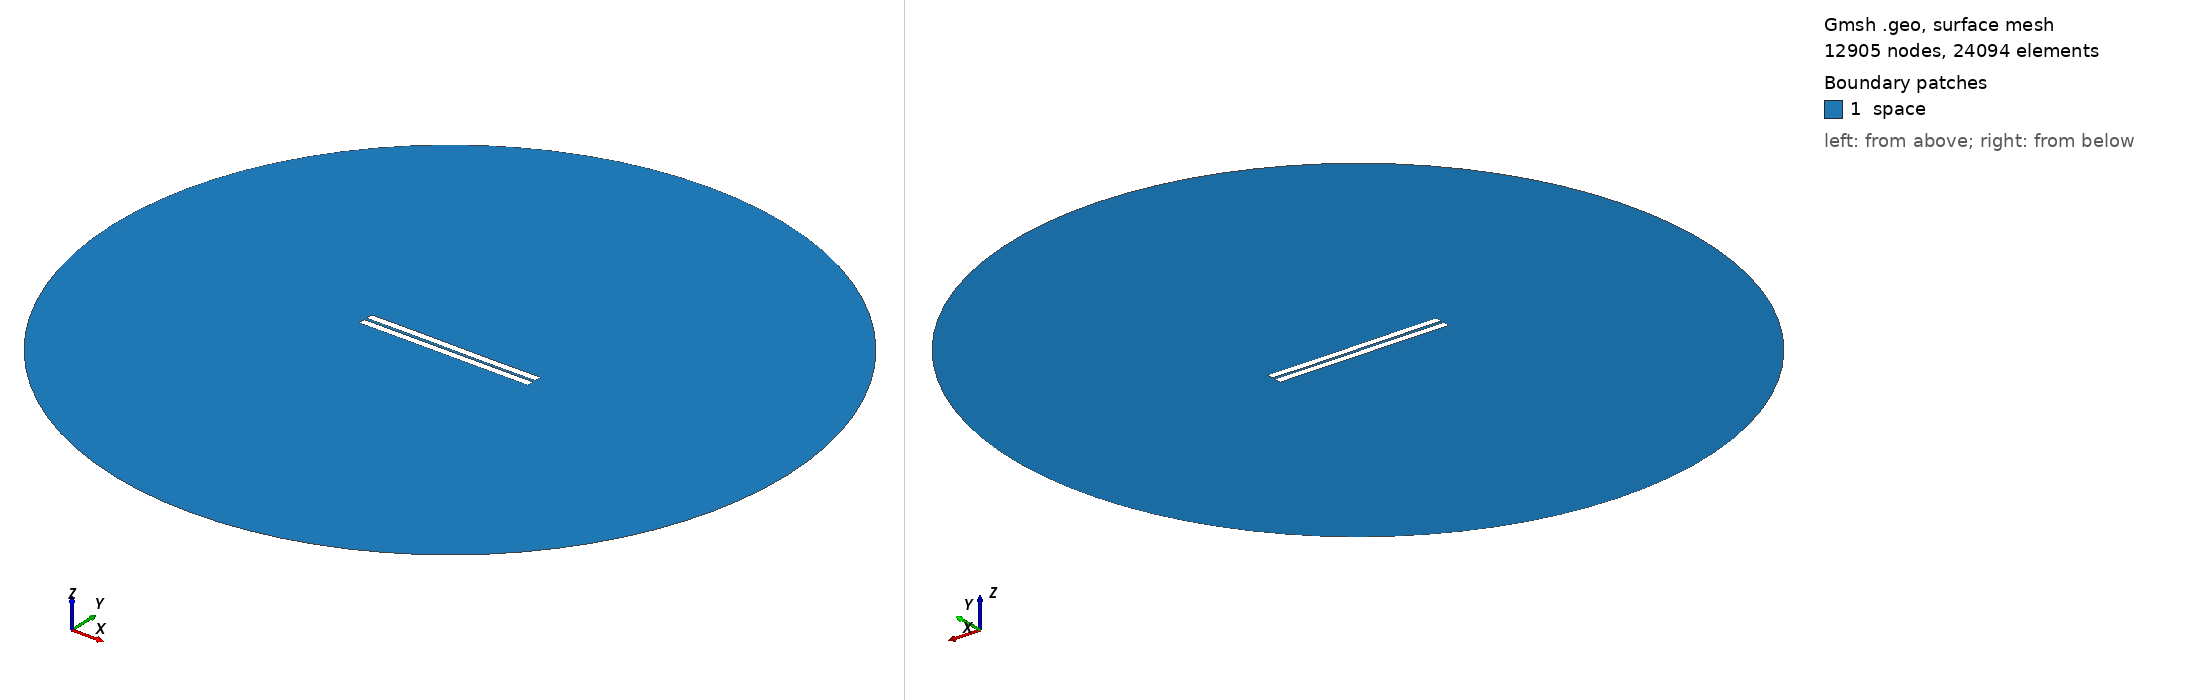

Gmsh geometry script, surface-meshed: 12905 nodes, 24094 surface elements. Boundary patches (legend numbers): 1 space. Left view from above one corner, right view from below the opposite corner. Legend entries are the model's physical surfaces. The drawing asked Gmsh for element sizes between 1% and 20% of the model's largest extent; the script's own settings can give other sizes.

=== 193.geo (drawn) ===
//---------------------------------------
// Geometry kernel
//---------------------------------------

SetFactory("OpenCASCADE");



//---------------------------------------
// Parameters of the geometry
//---------------------------------------

// Overetch of the upper plate
overetch = 0.0;

// Distance between the plates
distance = 1.5;

// Discretization over the x axis (for the deformation)
nx = 50; 

// Length of the plate
L = 100 - overetch; 

// Number of modes
n = 4; 

// 1st mode coefficient
coeff(1) = -0.075;
beta(1) = 0.596864 * 3.1415926535 / L;

// 2nd mode coefficient
coeff(2) = 0.0;
beta(2) = 1.49418 * 3.1415926535 / L;

// 3rd mode coefficient
coeff(3) = 0.07499999999999998;
beta(3) = 2.50025 * 3.1415926535 / L;

// 4th mode coefficient
coeff(4) = 0.0;
beta(4) = 3.49999 * 3.1415926535 / L;



//---------------------------------------
// Upper plate (deformed rectangle)
//---------------------------------------

// Coordiantes of the upper plate
xmin = -50;
xmax = 50 - overetch;

// Height of the upper plate
yheight = 4 - 2 * overetch;

// Indexes of the points
UpperID[] = {};
LowerID[] = {};
LeftID[] = {};
RightID[] = {};

// Point index
p = 1;

// Horizontal edges
For i In {1:nx}
    x = xmin + (i-1)*(xmax - xmin)/(nx-1);

    y_bottom = distance / 2 + overetch;
    For j In {1:n}
        C = (Cosh(beta(j)*L) + Cos(beta(j)*L)) / (Sinh(beta(j)*L) + Sin(beta(j)*L));
        y_bottom  = y_bottom + coeff(j) * (Cosh(beta(j)*(x+50)) - Cos(beta(j)*(x+50)) - C * (Sinh(beta(j)*(x+50)) - Sin(beta(j)*(x+50))));
    EndFor

    y_top = y_bottom + yheight;

    Point(p) = {x, y_top, 0, 1.0};
    UpperID[i] = p;
    p = p + 1;

    Point(p) = {x, y_bottom, 0, 1.0};
    LowerID[i] = p;
    p = p + 1;
EndFor

// Create point lists
UpperPts[] = {}; LowerPts[] = {};
For i In {1:nx}
  UpperPts[] += {UpperID[i]};
  LowerPts[] += {LowerID[i]};
EndFor

// Build splines
Spline(1) = {UpperPts[]};
Spline(2) = {LowerPts[]};
Line(3) = {LowerPts[nx-1], UpperPts[nx-1]};
Line(4) = {LowerPts[0], UpperPts[0]};

// Build the plane surface
Curve Loop(1) = {2, 3, -1, -4};
Plane Surface(1) = {1};



//---------------------------------------
// Lower plate (rectangle)
//---------------------------------------

// Vertices
Point(1001) = {-50, -1, 0, 1.0};
Point(1002) = { 50, -1, 0, 1.0};
Point(1003) = { 50,  -5, 0, 1.0};
Point(1004) = {-50,  -5, 0, 1.0};

// Edges
Line(5) = {1001, 1002};
Line(6) = {1002, 1003};
Line(7) = {1003, 1004};
Line(8) = {1004, 1001};

// Plane surface
Line Loop(2) = {5, 6, 7, 8};
Plane Surface(2) = {2}; 



//---------------------------------------
// Outer (fictious) boundary
//---------------------------------------

// Points
Point(1005) = {0, 0, 0};       // Center
Point(1006) = {200, 0, 0};     // Start point
Point(1007) = {0, 200, 0};     // 90 degrees
Point(1008) = {-200, 0, 0};    // 180 degrees
Point(1009) = {0, -200, 0};    // 270 degrees

// Circle arcs (each needs start, center, end)
Circle(9) = {1006, 1005, 1007};
Circle(10) = {1007, 1005, 1008};
Circle(11) = {1008, 1005, 1009};
Circle(12) = {1009, 1005, 1006};

// Plane surface for the entire domain
Curve Loop(3) = {9, 10, 11, 12};
Surface(3) = {3};

// Subtract the plates from the whole domain to obtain the actual domain where we want to solve the equations
BooleanDifference{ Surface{3}; Delete; }{ Surface{1}; Surface{2}; Delete; }




//---------------------------------------
// Transfinite Lines/Curves
//---------------------------------------

// Set the number of points on the boundaries
r = 7;

// Plates
Transfinite Curve {1, 2} = 50*r Using Progression 1;
Transfinite Curve {3, 4} = 2*r Using Progression 1;
Transfinite Line {5, 7} = 50*r Using Progression 1;
Transfinite Line {6, 8} = 2*r Using Progression 1;

// Outer boundary
Transfinite Line {9, 10, 11, 12} = 20 Using Progression 1;



//---------------------------------------
// Physical groups
//---------------------------------------                

// Physical curves (boundaries)
Physical Line("force_segment", 10) = {2};
Physical Line("upper_plate", 11) = {1, 3, 4};
Physical Line("lower_plate", 12) = {5, 6, 7, 8};
Physical Line("boundary", 20) = {9, 10, 11, 12};

// Physical Surfaces
Physical Surface("space", 30) = {3};



//---------------------------------------
// 6. Generate the Mesh
//---------------------------------------

// 2D mesh generation
Mesh 2;
